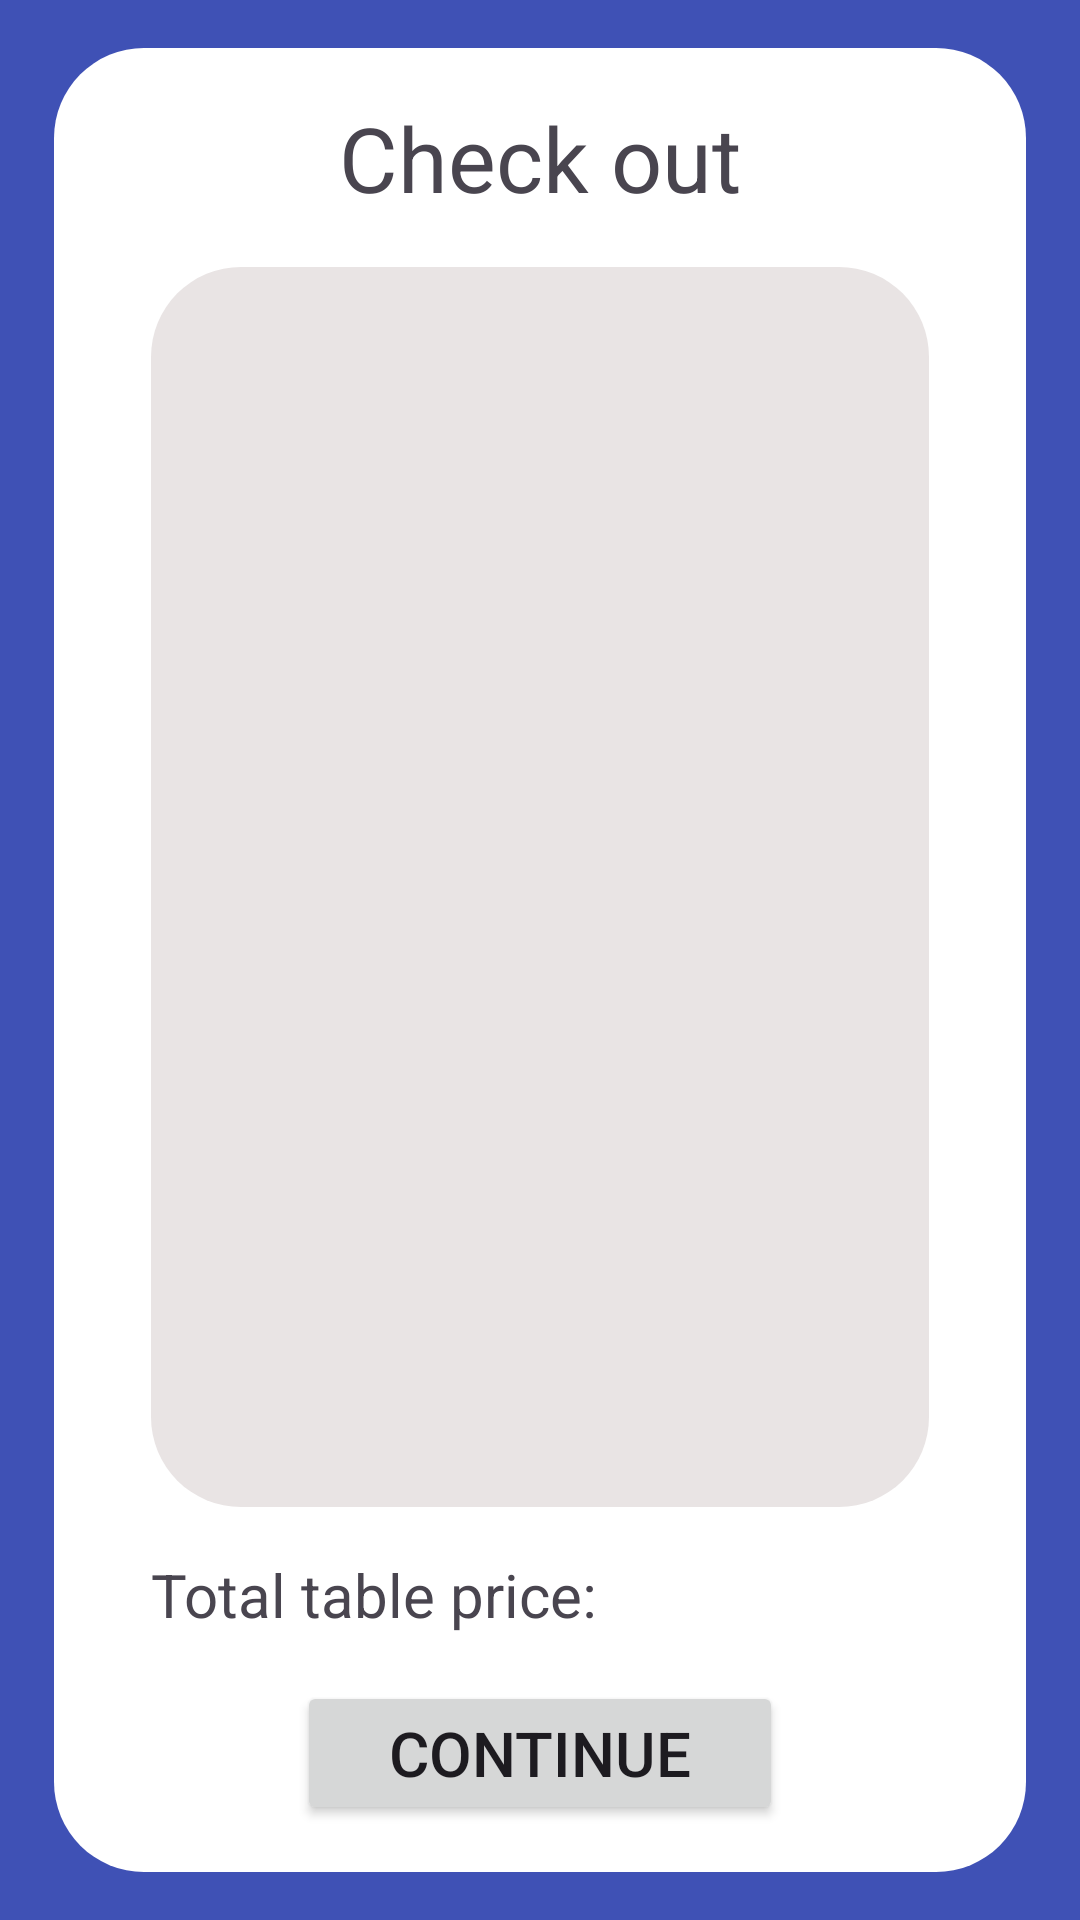

Produce the Android XML layout that renders to this screen, including the resource entries it uses.
<!-- AndroidManifest.xml: application theme Theme.Material3.Light -->
<!-- res/layout/managing_table_proceed_to_checkout.xml -->
<?xml version="1.0" encoding="utf-8"?>
<androidx.constraintlayout.widget.ConstraintLayout xmlns:android="http://schemas.android.com/apk/res/android"
    xmlns:app="http://schemas.android.com/apk/res-auto"
    xmlns:tools="http://schemas.android.com/tools"
    android:layout_width="match_parent"
    android:layout_height="match_parent"
    android:background="@color/background_blue">

    <androidx.constraintlayout.widget.Guideline
        android:id="@+id/guideline228"
        android:layout_width="wrap_content"
        android:layout_height="wrap_content"
        android:orientation="vertical"
        app:layout_constraintGuide_percent="0.05" />

    <androidx.constraintlayout.widget.Guideline
        android:id="@+id/guideline229"
        android:layout_width="wrap_content"
        android:layout_height="wrap_content"
        android:orientation="vertical"
        app:layout_constraintGuide_percent="0.95" />

    <androidx.constraintlayout.widget.Guideline
        android:id="@+id/guideline230"
        android:layout_width="wrap_content"
        android:layout_height="wrap_content"
        android:orientation="horizontal"
        app:layout_constraintGuide_percent="0.025" />

    <androidx.constraintlayout.widget.Guideline
        android:id="@+id/guideline231"
        android:layout_width="wrap_content"
        android:layout_height="wrap_content"
        android:orientation="horizontal"
        app:layout_constraintGuide_percent="0.975" />

    <androidx.constraintlayout.widget.ConstraintLayout
        android:layout_width="0dp"
        android:layout_height="0dp"
        android:background="@drawable/rounded_white_background"
        app:layout_constraintBottom_toTopOf="@+id/guideline231"
        app:layout_constraintEnd_toStartOf="@+id/guideline229"
        app:layout_constraintStart_toStartOf="@+id/guideline228"
        app:layout_constraintTop_toTopOf="@+id/guideline230">

        <androidx.constraintlayout.widget.Guideline
            android:id="@+id/guideline232"
            android:layout_width="wrap_content"
            android:layout_height="wrap_content"
            android:orientation="vertical"
            app:layout_constraintGuide_percent="0.1" />

        <androidx.constraintlayout.widget.Guideline
            android:id="@+id/guideline233"
            android:layout_width="wrap_content"
            android:layout_height="wrap_content"
            android:orientation="vertical"
            app:layout_constraintGuide_percent="0.9" />

        <androidx.constraintlayout.widget.Guideline
            android:id="@+id/guideline236"
            android:layout_width="wrap_content"
            android:layout_height="wrap_content"
            android:orientation="horizontal"
            app:layout_constraintGuide_percent="0.12" />

        <androidx.constraintlayout.widget.Guideline
            android:id="@+id/guideline237"
            android:layout_width="wrap_content"
            android:layout_height="wrap_content"
            android:orientation="horizontal"
            app:layout_constraintGuide_percent="0.8" />

        <androidx.constraintlayout.widget.Guideline
            android:id="@+id/guideline238"
            android:layout_width="wrap_content"
            android:layout_height="wrap_content"
            android:orientation="vertical"
            app:layout_constraintGuide_percent="0.25" />

        <androidx.constraintlayout.widget.Guideline
            android:id="@+id/guideline239"
            android:layout_width="wrap_content"
            android:layout_height="wrap_content"
            android:orientation="vertical"
            app:layout_constraintGuide_percent="0.75" />

        <TextView
            android:id="@+id/textView9"
            android:layout_width="0dp"
            android:layout_height="wrap_content"
            android:autoSizeMaxTextSize="1000dp"
            android:autoSizeMinTextSize="1dp"
            android:autoSizeTextType="uniform"
            android:gravity="center"
            android:text="Check out"
            android:textSize="30sp"
            app:layout_constraintBottom_toTopOf="@+id/guideline236"
            app:layout_constraintEnd_toStartOf="@+id/guideline233"
            app:layout_constraintStart_toStartOf="@+id/guideline232"
            app:layout_constraintTop_toTopOf="parent" />

        <Button
            android:id="@+id/checkout_continue_button"
            android:layout_width="0dp"
            android:layout_height="wrap_content"
            android:autoSizeMaxTextSize="1000dp"
            android:autoSizeMinTextSize="1dp"
            android:autoSizeTextType="uniform"
            android:text="@string/Continue"
            app:layout_constraintBottom_toBottomOf="parent"
            app:layout_constraintEnd_toStartOf="@+id/guideline239"
            app:layout_constraintStart_toStartOf="@+id/guideline238"
            app:layout_constraintTop_toBottomOf="@+id/checkout_total_table_price"
            app:layout_constraintVertical_bias="0.5" />

        <TextView
            android:id="@+id/checkout_total_table_price"
            android:layout_width="wrap_content"
            android:layout_height="wrap_content"
            android:text="Total table price:"
            android:textSize="20sp"
            app:layout_constraintBottom_toTopOf="@+id/checkout_continue_button"
            app:layout_constraintStart_toStartOf="@+id/guideline232"
            app:layout_constraintTop_toTopOf="@+id/guideline237"
            app:layout_constraintVertical_bias="0.5" />

        <ScrollView
            android:id="@+id/check_out_customers_scrollable_view"
            android:layout_width="0dp"
            android:layout_height="0dp"
            android:background="@drawable/rounded_grey_background"
            android:contentDescription="@string/scrollable_menu_list"
            app:layout_constraintBottom_toTopOf="@+id/guideline237"
            app:layout_constraintEnd_toStartOf="@+id/guideline233"
            app:layout_constraintStart_toStartOf="@+id/guideline232"
            app:layout_constraintTop_toTopOf="@+id/guideline236">

            <LinearLayout
                android:id="@+id/check_out_customers_layout"
                android:layout_width="match_parent"
                android:layout_height="wrap_content"
                android:orientation="vertical" />

        </ScrollView>

    </androidx.constraintlayout.widget.ConstraintLayout>

</androidx.constraintlayout.widget.ConstraintLayout>
<!-- resources referenced by this layout -->
<resources>
  <color name="background_blue">#3F51B5</color>
  <!-- drawable rounded_grey_background (drawable) -->
  <?xml version="1.0" encoding="utf-8"?>
  <shape xmlns:android="http://schemas.android.com/apk/res/android">
      
      <solid android:color="@color/background_grey" />
  
      
      <corners android:radius="30dp" />
  </shape>
  <!-- drawable rounded_white_background (drawable) -->
  <?xml version="1.0" encoding="utf-8"?>
  <shape xmlns:android="http://schemas.android.com/apk/res/android">
      
      <solid android:color="@color/white" />
  
      
      <corners android:radius="30dp" />
  </shape>
  <string name="Continue">Continue</string>
  <string name="scrollable_menu_list">scrollable_menu_list</string>
  <color name="background_grey">#E9E4E4</color>
  <color name="white">#FFFFFFFF</color>
</resources>
